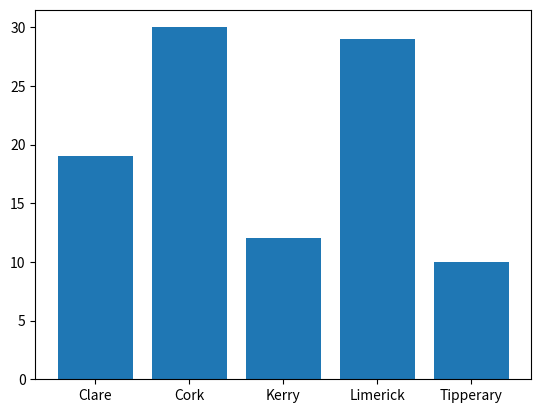

Write Python code to recreate this figure.
# Makes a pie chart of number of times counties are selected randomly.
# Author: Tom Brophy

import numpy as np
import matplotlib.pyplot as plt

possible_counties = ['Tipperary', 'Limerick', 'Clare', 'Kerry', 'Cork']

counties = np.random.choice(
    possible_counties,
    p=[0.1, 0.3, 0.2, 0.12, 0.28],
    size = (100)
)

unique, counts = np.unique(counties, return_counts=True)

plt.bar(unique, counts)

plt.show()